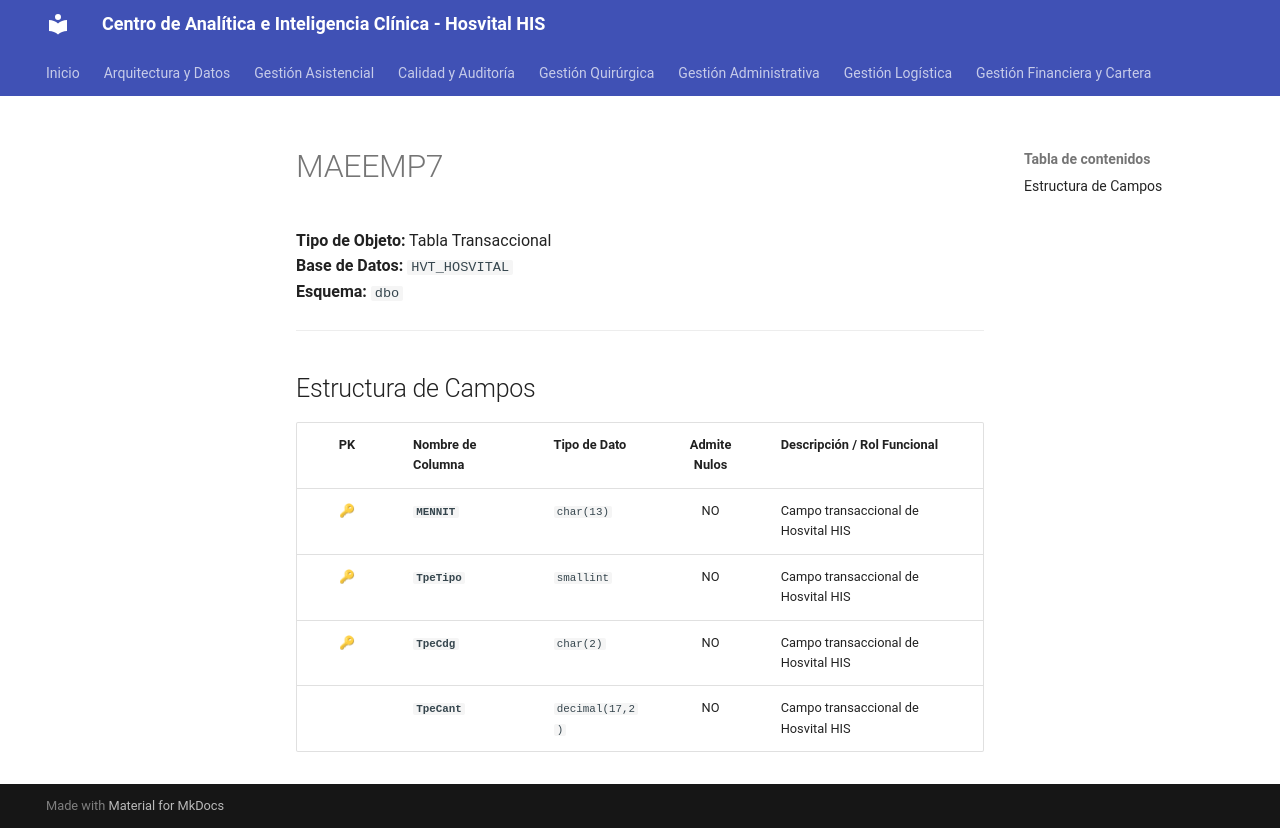

repository: SoporteSaludtech/superset-docs · page: diccionario-general/MAEEMP7/index.html · generator: mkdocs

# MAEEMP7

**Tipo de Objeto:** Tabla Transaccional  
**Base de Datos:** `HVT_HOSVITAL`  
**Esquema:** `dbo`

---

## Estructura de Campos

| PK | Nombre de Columna | Tipo de Dato | Admite Nulos | Descripción / Rol Funcional |
| :-: | :--- | :--- | :-: | :--- |
| 🔑 | **`MENNIT`** | `char(13)` | NO | Campo transaccional de Hosvital HIS |
| 🔑 | **`TpeTipo`** | `smallint` | NO | Campo transaccional de Hosvital HIS |
| 🔑 | **`TpeCdg`** | `char(2)` | NO | Campo transaccional de Hosvital HIS |
|  | **`TpeCant`** | `decimal(17,2)` | NO | Campo transaccional de Hosvital HIS |
